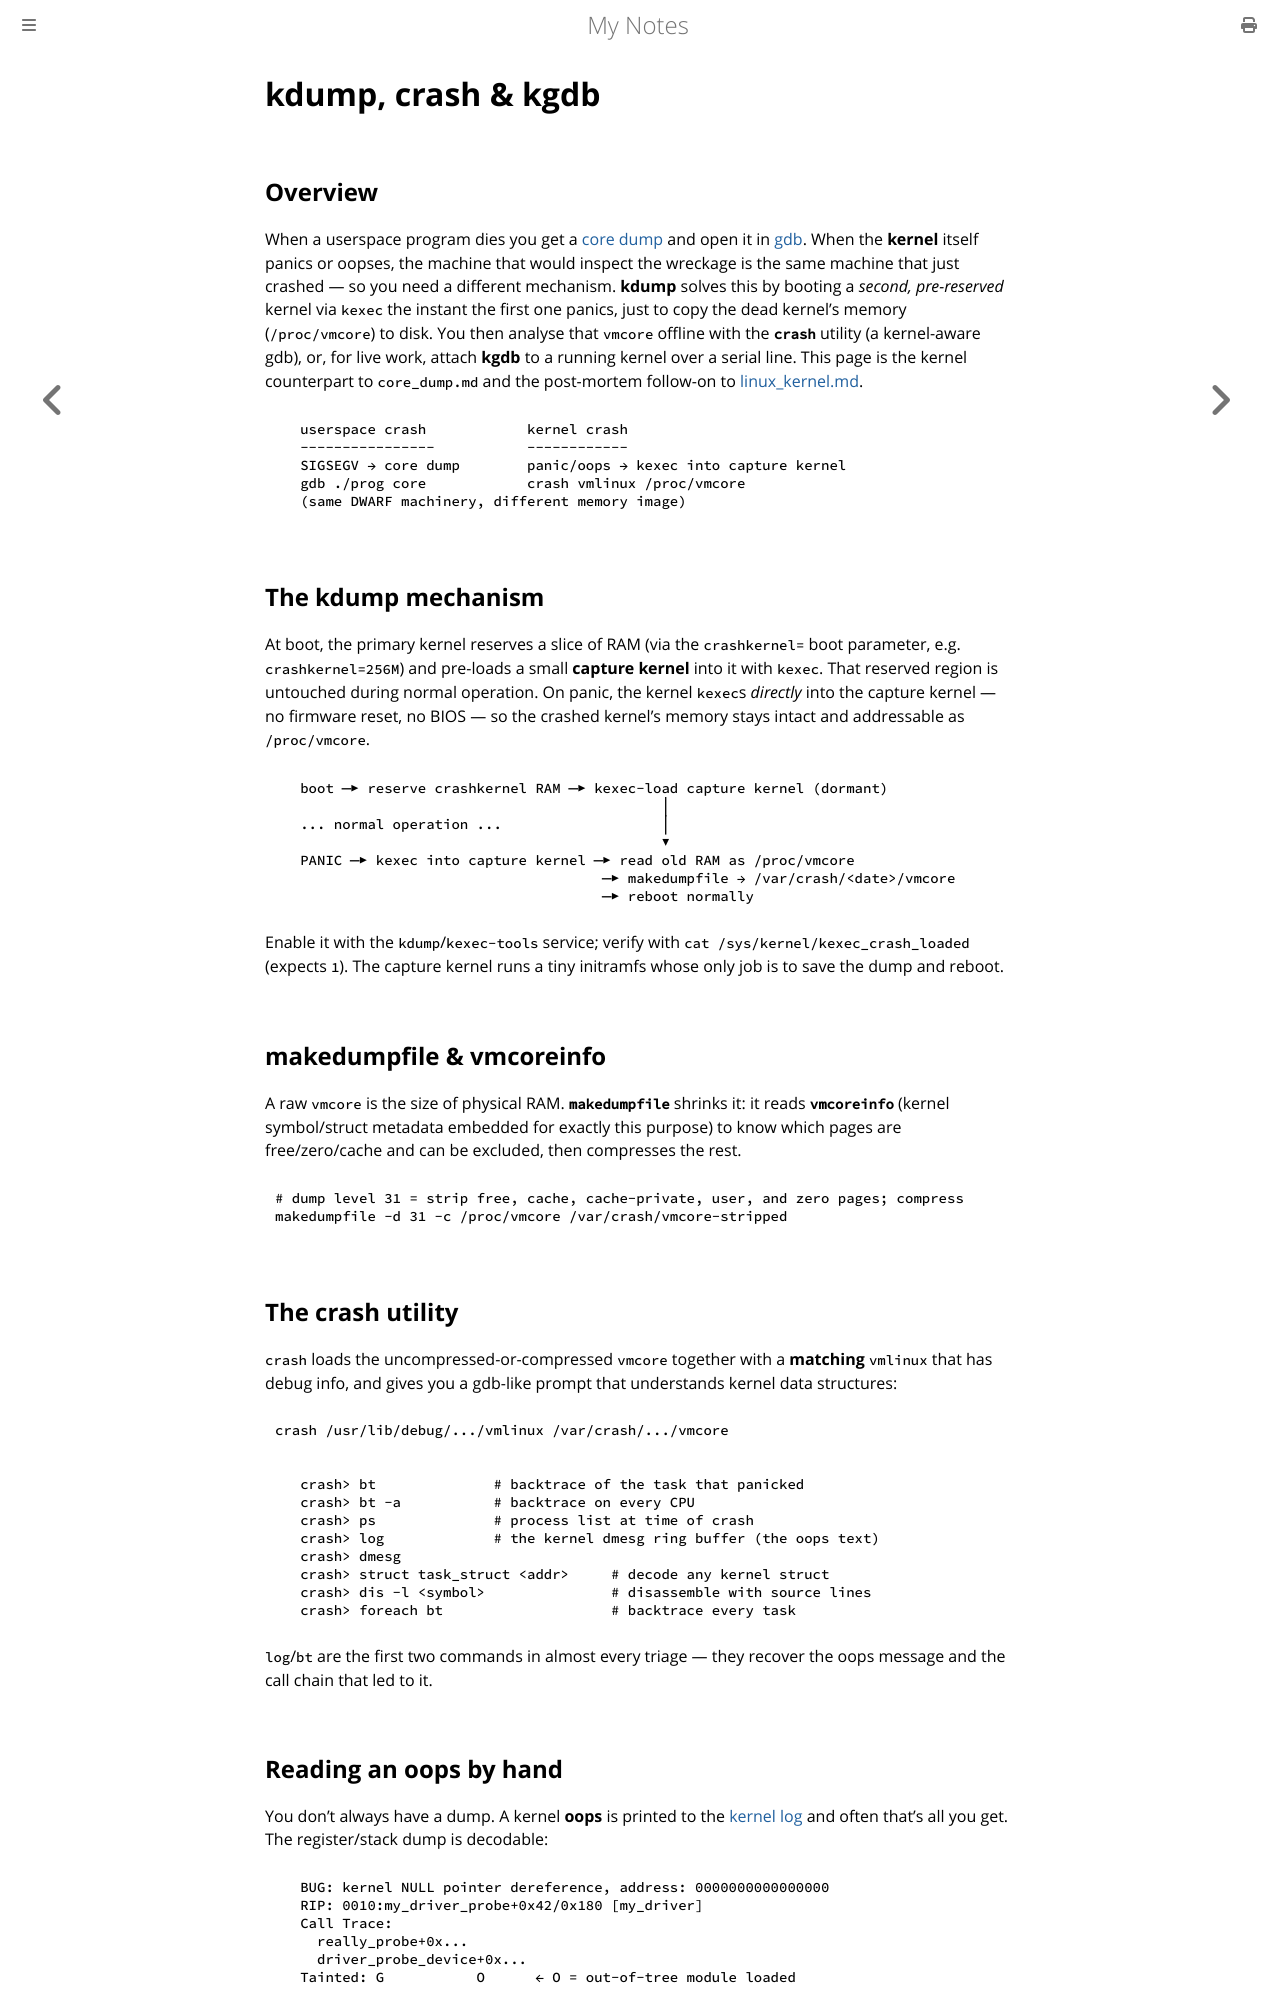

repository: paritystack/notes · page: debugging/kdump_crash.html · generator: mdbook

# kdump, crash & kgdb

## Overview

When a userspace program dies you get a [core dump](core_dump.md) and open it in
[gdb](gdb.md). When the **kernel** itself panics or oopses, the machine that would inspect the
wreckage is the same machine that just crashed — so you need a different mechanism. **kdump**
solves this by booting a *second, pre-reserved* kernel via `kexec` the instant the first one
panics, just to copy the dead kernel's memory (`/proc/vmcore`) to disk. You then analyse that
`vmcore` offline with the **`crash`** utility (a kernel-aware gdb), or, for live work, attach
**kgdb** to a running kernel over a serial line. This page is the kernel counterpart to
`core_dump.md` and the post-mortem follow-on to [linux_kernel.md](linux_kernel.md).

```
   userspace crash            kernel crash
   ----------------           ------------
   SIGSEGV → core dump        panic/oops → kexec into capture kernel
   gdb ./prog core            crash vmlinux /proc/vmcore
   (same DWARF machinery, different memory image)
```

## The kdump mechanism

At boot, the primary kernel reserves a slice of RAM (via the `crashkernel=` boot parameter,
e.g. `crashkernel=256M`) and pre-loads a small **capture kernel** into it with `kexec`. That
reserved region is untouched during normal operation. On panic, the kernel `kexec`s *directly*
into the capture kernel — no firmware reset, no BIOS — so the crashed kernel's memory stays
intact and addressable as `/proc/vmcore`.

```
   boot ─▶ reserve crashkernel RAM ─▶ kexec-load capture kernel (dormant)
                                              │
   ... normal operation ...                   │
                                              ▼
   PANIC ─▶ kexec into capture kernel ─▶ read old RAM as /proc/vmcore
                                       ─▶ makedumpfile → /var/crash/<date>/vmcore
                                       ─▶ reboot normally
```

Enable it with the `kdump`/`kexec-tools` service; verify with
`cat /sys/kernel/kexec_crash_loaded` (expects `1`). The capture kernel runs a tiny initramfs
whose only job is to save the dump and reboot.

## makedumpfile & vmcoreinfo

A raw `vmcore` is the size of physical RAM. **`makedumpfile`** shrinks it: it reads
**`vmcoreinfo`** (kernel symbol/struct metadata embedded for exactly this purpose) to know
which pages are free/zero/cache and can be excluded, then compresses the rest.

```bash
# dump level 31 = strip free, cache, cache-private, user, and zero pages; compress
makedumpfile -d 31 -c /proc/vmcore /var/crash/vmcore-stripped
```

## The crash utility

`crash` loads the uncompressed-or-compressed `vmcore` together with a **matching** `vmlinux`
that has debug info, and gives you a gdb-like prompt that understands kernel data structures:

```bash
crash /usr/lib/debug/.../vmlinux /var/crash/.../vmcore
```

```
   crash> bt              # backtrace of the task that panicked
   crash> bt -a           # backtrace on every CPU
   crash> ps              # process list at time of crash
   crash> log             # the kernel dmesg ring buffer (the oops text)
   crash> dmesg
   crash> struct task_struct <addr>     # decode any kernel struct
   crash> dis -l <symbol>               # disassemble with source lines
   crash> foreach bt                    # backtrace every task
```

`log`/`bt` are the first two commands in almost every triage — they recover the oops message
and the call chain that led to it.
